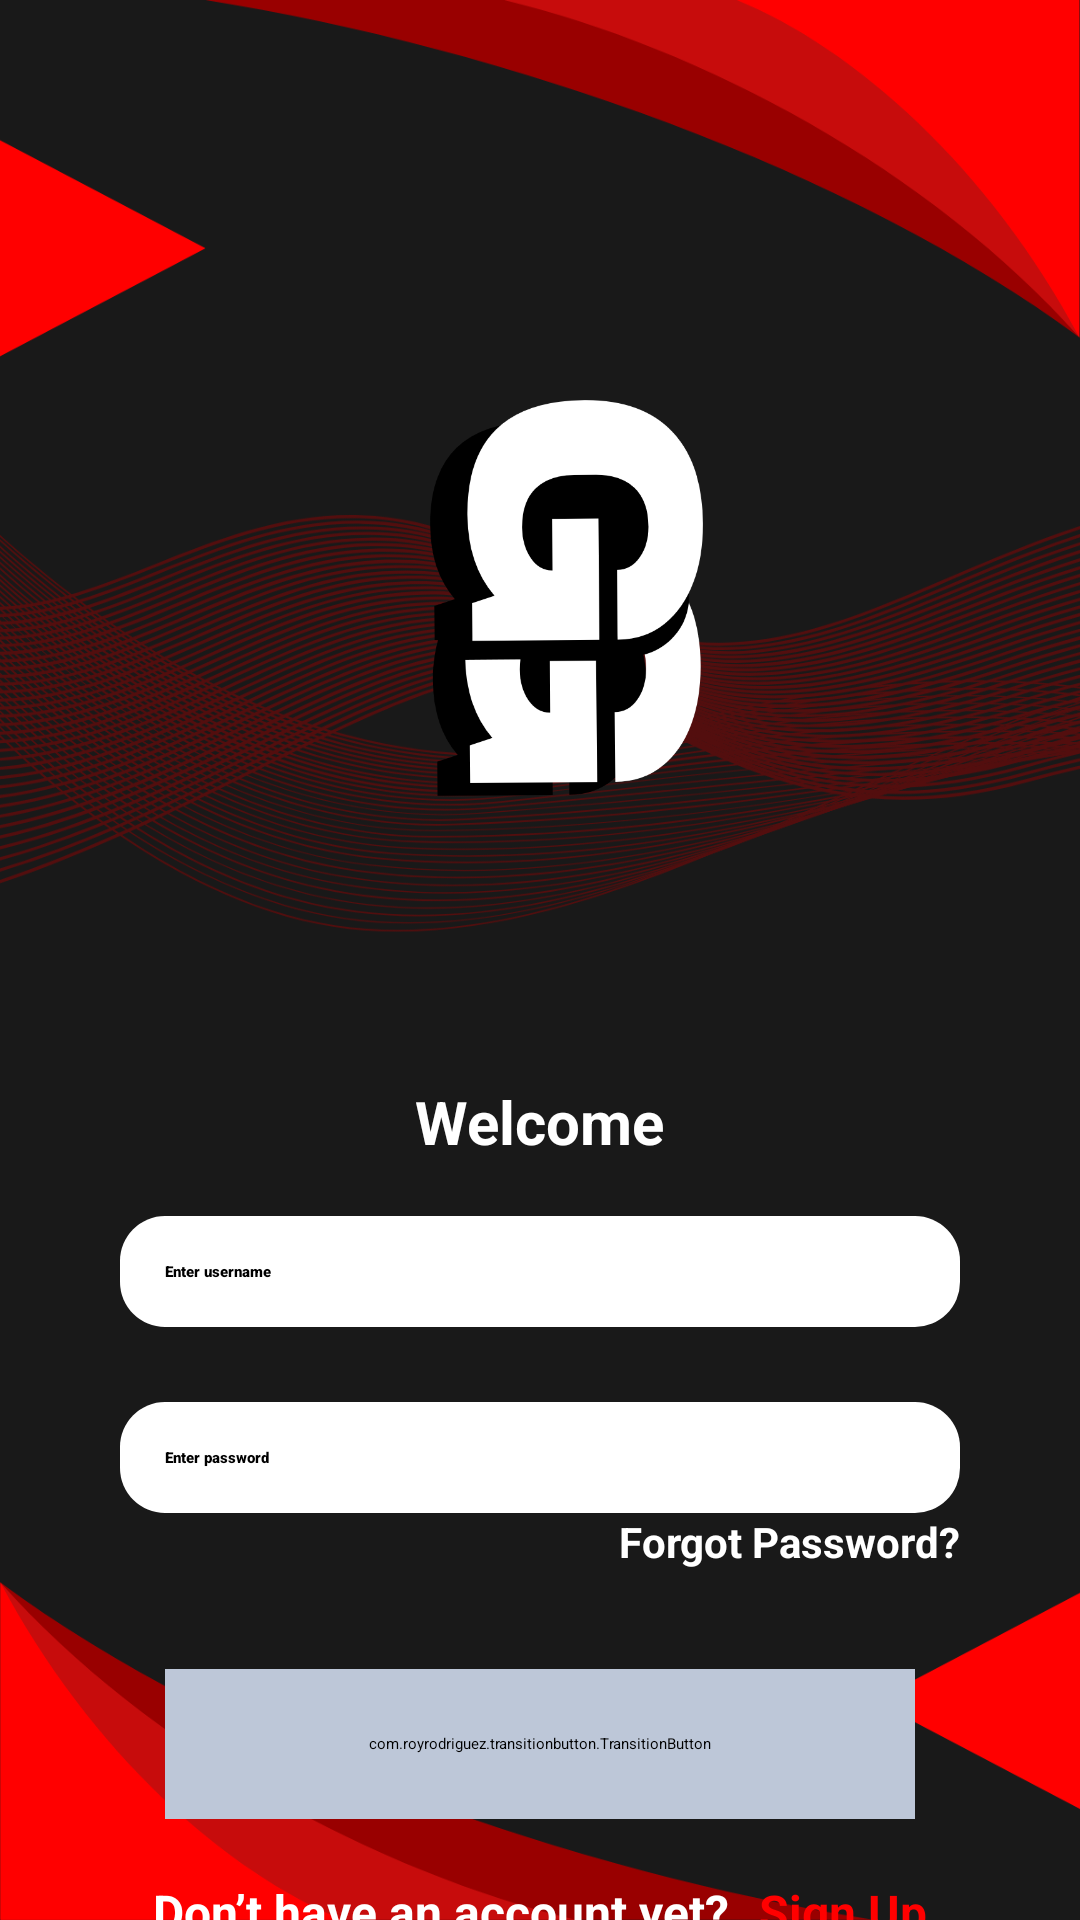

The Android layout XML behind this screen, and the referenced resources:
<!-- AndroidManifest.xml: application theme Theme.GameGo -->
<!-- res/layout/login_f3.xml -->
<?xml version="1.0" encoding="utf-8"?>
<ScrollView xmlns:android="http://schemas.android.com/apk/res/android"
    xmlns:app="http://schemas.android.com/apk/res-auto"
    android:id="@+id/loginRoot"
    android:layout_width="match_parent"
    android:layout_height="match_parent"
    android:background="@drawable/redwave"
    android:fillViewport="true">

    
    <LinearLayout
        android:layout_width="match_parent"
        android:layout_height="wrap_content"
        android:orientation="vertical"
        android:paddingBottom="40dp">

        
        <ImageView
            android:layout_width="match_parent"
            android:layout_height="400dp"
            android:contentDescription="Logo"
            android:src="@drawable/logo" />

        
        <TextView
            android:layout_width="wrap_content"
            android:layout_height="wrap_content"
            android:layout_marginBottom="10dp"
            android:layout_marginTop="-40dp"
            android:fontFamily="sans-serif"
            android:layout_gravity="center"
            android:text="Welcome"
            android:textColor="#FFFFFF"
            android:textSize="20sp"
            android:textStyle="bold" />

        
        <LinearLayout
            android:layout_width="280dp"
            android:layout_height="wrap_content"
            android:layout_marginVertical="8dp"
            android:layout_gravity="center"
            android:orientation="vertical">

            <EditText
                android:id="@+id/login_username_Id"
                android:layout_width="match_parent"
                android:layout_height="wrap_content"
                android:background="@drawable/edittext_background"
                android:fontFamily="sans-serif-black"
                android:hint="Enter username"
                android:maxLines="1"
                android:padding="15dp"
                android:singleLine="true" />

            <EditText
                android:id="@+id/login_pass_Id"
                android:layout_width="match_parent"
                android:layout_height="wrap_content"
                android:layout_marginTop="25dp"
                android:background="@drawable/edittext_background"
                android:fontFamily="sans-serif-black"
                android:hint="Enter password"
                android:inputType="textPassword"
                android:maxLines="1"
                android:padding="15dp"
                android:singleLine="true" />

            <FrameLayout
                android:layout_width="match_parent"
                android:layout_height="wrap_content">

                <TextView
                    android:id="@+id/forgotPasswordText"
                    android:layout_width="wrap_content"
                    android:layout_height="wrap_content"
                    android:layout_gravity="end"
                    android:fontFamily="sans-serif"
                    android:text="Forgot Password?"
                    android:textColor="#FFFFFF"
                    android:textSize="14sp"
                    android:textStyle="bold" />
            </FrameLayout>
        </LinearLayout>

        
        <com.royrodriguez.transitionbutton.TransitionButton
            android:id="@+id/login_Id"
            android:layout_width="250dp"
            android:layout_marginTop="25dp"
            android:layout_height="50dp"
            android:layout_gravity="center"
            android:background="#bdc7d8"
            android:src="#bdc7d8"
            android:text="Login"
            android:textColor="@color/white"
            android:textSize="18sp"
            android:backgroundTint="#bdc7d8" />

        
        <LinearLayout
            android:layout_width="match_parent"
            android:layout_height="wrap_content"
            android:layout_marginTop="20dp"
            android:gravity="center"
            android:orientation="horizontal">

            <TextView
                android:layout_width="wrap_content"
                android:layout_height="wrap_content"
                android:fontFamily="sans-serif"
                android:text="Don’t have an account yet?"
                android:textColor="#FFFFFF"
                android:textSize="16sp"
                android:textStyle="bold" />

            <TextView
                android:id="@+id/login_signup_Id"
                android:layout_width="wrap_content"
                android:layout_height="wrap_content"
                android:layout_marginStart="10dp"
                android:fontFamily="sans-serif"
                android:text="Sign Up"
                android:textColor="#FF0000"
                android:textSize="16sp"
                android:textStyle="bold" />
        </LinearLayout>
    </LinearLayout>
</ScrollView>
<!-- resources referenced by this layout -->
<resources>
  <color name="white">#FFFFFFFF</color>
  <!-- drawable edittext_background (drawable) -->
  <?xml version="1.0" encoding="utf-8"?>
  <shape xmlns:tools="http://schemas.android.com/tools"
      xmlns:android="http://schemas.android.com/apk/res/android"
      tools:ignore="ExtraText">
      <solid android:color="#FFFFFF" /> 
      <stroke
          android:color="#000000"
           />
      <corners android:radius="15dp" />
  </shape>
  <!-- drawable logo: png bitmap (drawable, 22342 bytes) -->
  <!-- drawable redwave: png bitmap (drawable, 242118 bytes) -->
  <style name="Theme.GameGo" parent="Theme.Material3.Light.NoActionBar">
          
          <item name="windowActionBar">false</item>
          <item name="windowNoTitle">true</item>
  
          
          <item name="colorPrimary">@color/soft_red</item>
          <item name="colorPrimaryVariant">@color/deep_red</item>
          <item name="colorOnPrimary">@color/on_red</item>
  
          
          <item name="android:buttonStyle">@style/Widget.AppCompat.Button</item>
  
          
          <item name="materialButtonStyle">@style/CustomMaterialButton</item>
  
      </style>
  <color name="soft_red">#D32F2F</color>
  <color name="deep_red">#B71C1C</color>
  <color name="on_red">#FFFFFF</color>
  <style name="CustomMaterialButton" parent="Widget.Material3.Button">
          <item name="android:backgroundTint">?attr/colorPrimary</item>
          <item name="android:textColor">?attr/colorOnPrimary</item>
      </style>
</resources>
